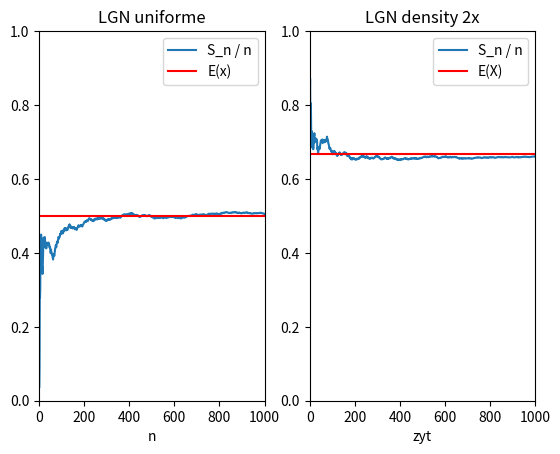

Here is the Python script that generated this plot:
import numpy as np
import matplotlib.pyplot as plt

#plt.close("all")

n = 1000
X = np.random.rand(n)
M = np.cumsum(X) / np.arange(1, n+1) #S_n / n

plt.subplot(1,2,1)
plt.plot(np.arange(1, n+1), M, label = "S_n / n")
plt.axhline(0.5, color = "r", label = "E(x)")
plt.axis([0, n, 0, 1])
plt.legend(loc = "best")
plt.xlabel("n")
plt.title("LGN uniforme")

X = np.sqrt(np.random.rand(n))
M = np.cumsum(X) / np.arange(1, n+1)

plt.subplot(1,2,2)
plt.plot(np.arange(1, n+1), M, label = "S_n / n")
plt.axhline(2. / 3., color = "r", label = "E(X)")
plt.axis([0, n, 0, 1])
plt.legend(loc = "best")
plt.xlabel("zyt")
plt.title("LGN density 2x")

plt.show()

